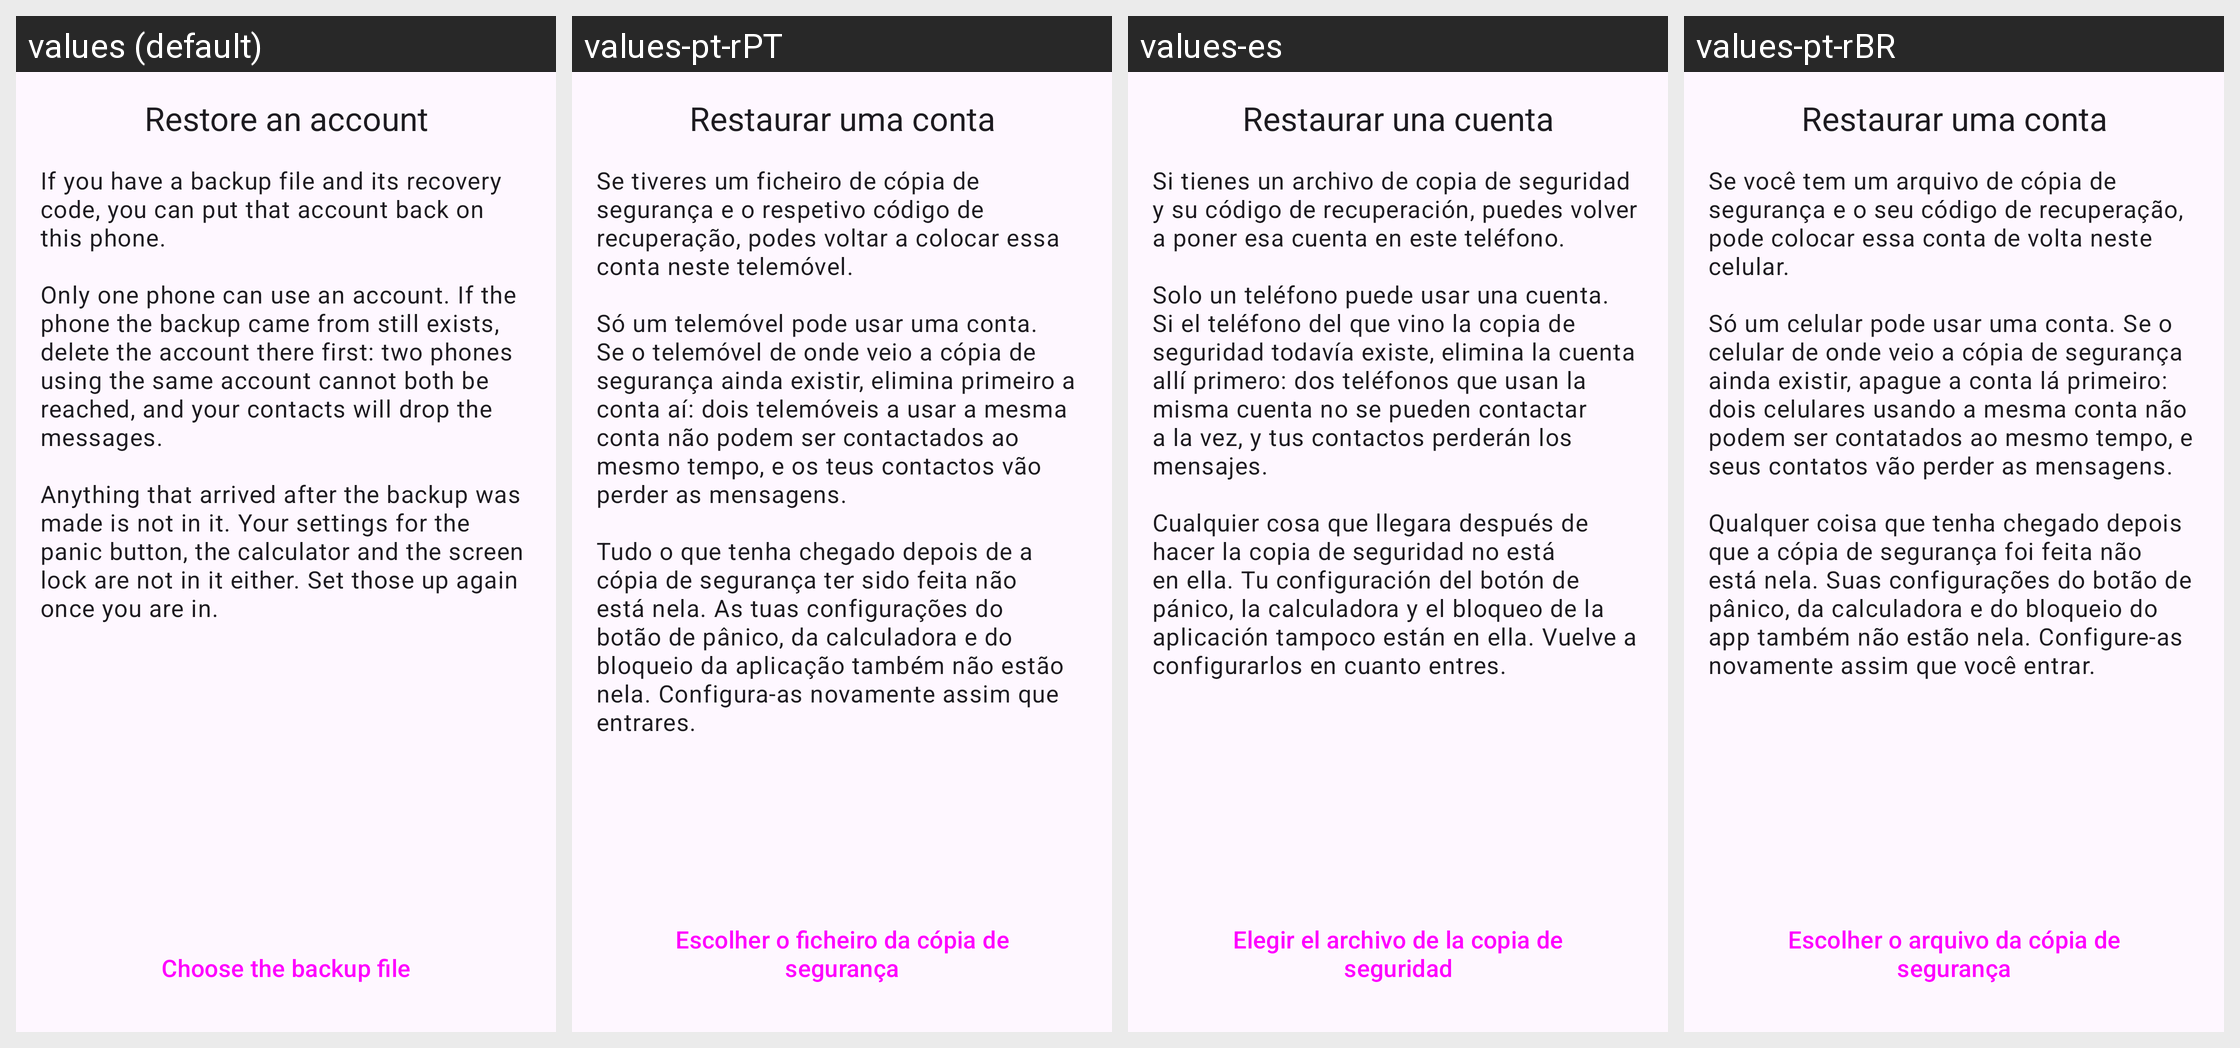

For this localized Android screen grid, give each drawn string resource with its value in every locale shown.
Android screen res/layout/fragment_restore_intro.xml rendered under 4 locales, left to right: values (default), values-pt-rPT, values-es, values-pt-rBR. Device: Nexus 5 (rendered at 1080×1920; each locale shown at half size, 540×960, under a caption strip naming it); theme AnonTheme.
Other locales in the repository, not shown: values-ar, values-ast, values-az, values-bg, values-bn, values-br, values-bs, values-ca, values-cs, values-de, values-es-rCU, values-eu, values-fa, values-fi, values-fr, values-gl, values-he, values-hi, values-hu, values-in, values-is, values-it, values-ja, values-ka, values-ko, values-lt, values-mk, values-ms, values-my, values-nb, values-nl, values-oc, values-pl, values-ro, values-ru, values-sk, values-sq, values-sr, values-sv, values-sw, values-sw-rTZ, values-th, values-tr, values-uk, values-vi, values-zh-rCN, values-zh-rTW.
Strings drawn on this screen, with the default value and each locale's value (text and hints the layout hard-codes, and strings that could not be matched under every locale, appear in the picture but are not listed):

restore_intro_title
  values: Restore an account
  values-pt-rPT: Restaurar uma conta
  values-es: Restaurar una cuenta
  values-pt-rBR: Restaurar uma conta

restore_intro_text
  values: If you have a backup file and its recovery code, you can put that account back on this phone.
      
      Only one phone can use an account. If the phone the backup came from still exists, delete the account there first: two phones using the same account cannot both be reached, and your contacts will drop the messages.
      
      Anything that arrived after the backup was made is not in it. Your settings for the …[clipped]
  values-pt-rPT: Se tiveres um ficheiro de cópia de segurança e o respetivo código de recuperação, podes voltar a colocar essa conta neste telemóvel.
      
      Só um telemóvel pode usar uma conta. Se o telemóvel de onde veio a cópia de segurança ainda existir, elimina primeiro a conta aí: dois telemóveis a usar a mesma conta não podem ser contactados ao mesmo tempo, e os teus contactos vão perder as mensagens.
      
      Tudo o que …[clipped]
  values-es: Si tienes un archivo de copia de seguridad y su código de recuperación, puedes volver a poner esa cuenta en este teléfono.
      
      Solo un teléfono puede usar una cuenta. Si el teléfono del que vino la copia de seguridad todavía existe, elimina la cuenta allí primero: dos teléfonos que usan la misma cuenta no se pueden contactar a la vez, y tus contactos perderán los mensajes.
      
      Cualquier cosa que …[clipped]
  values-pt-rBR: Se você tem um arquivo de cópia de segurança e o seu código de recuperação, pode colocar essa conta de volta neste celular.
      
      Só um celular pode usar uma conta. Se o celular de onde veio a cópia de segurança ainda existir, apague a conta lá primeiro: dois celulares usando a mesma conta não podem ser contatados ao mesmo tempo, e seus contatos vão perder as mensagens.
      
      Qualquer coisa que tenha …[clipped]

restore_choose_file
  values: Choose the backup file
  values-pt-rPT: Escolher o ficheiro da cópia de segurança
  values-es: Elegir el archivo de la copia de seguridad
  values-pt-rBR: Escolher o arquivo da cópia de segurança
